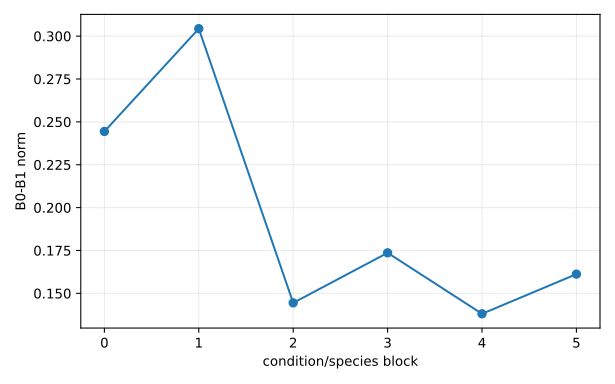

The data file committed next to this chart (first rows):
condition_id, species, B0_B1, B0_B2, B1_B2
E1, caffeine, 0.2444, 0.2444, 4.2162854877419185e-14
E1, trigonelline, 0.3043, 0.3043, 5.546557521381733e-14
E7, caffeine, 0.1445, 0.1445, 3.293099040989562e-14
E7, trigonelline, 0.1736, 0.1736, 4.000910386123001e-14
E2, caffeine, 0.1381, 0.1381, 2.8111215712597284e-14
E2, trigonelline, 0.1612, 0.1612, 3.246531606679662e-14
